Image classification data set "fissura_dataset_augmented" (Inteli-College/2025-1B-T12-EC06-G01 on GitHub). Class labels (2): fissura retracao, fissura termica.

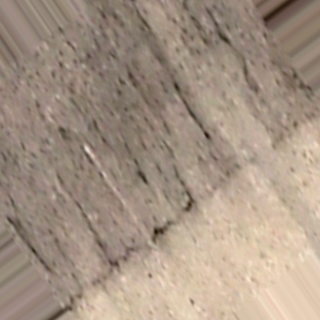
Label: fissura termica

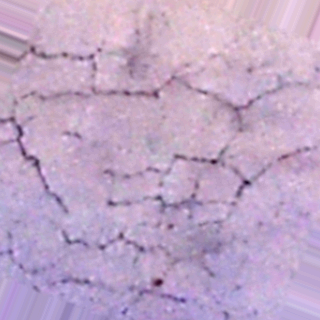
Label: fissura retracao

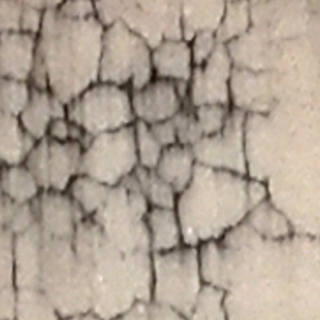
Label: fissura retracao

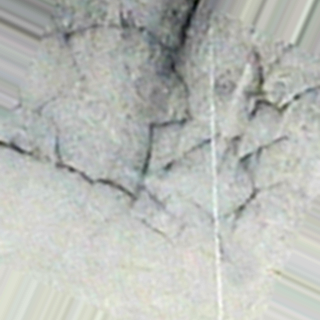
Label: fissura termica

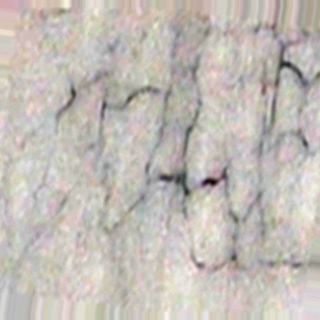
Label: fissura retracao

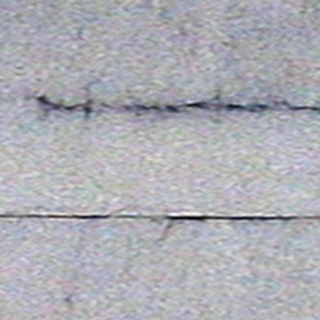
Label: fissura termica
